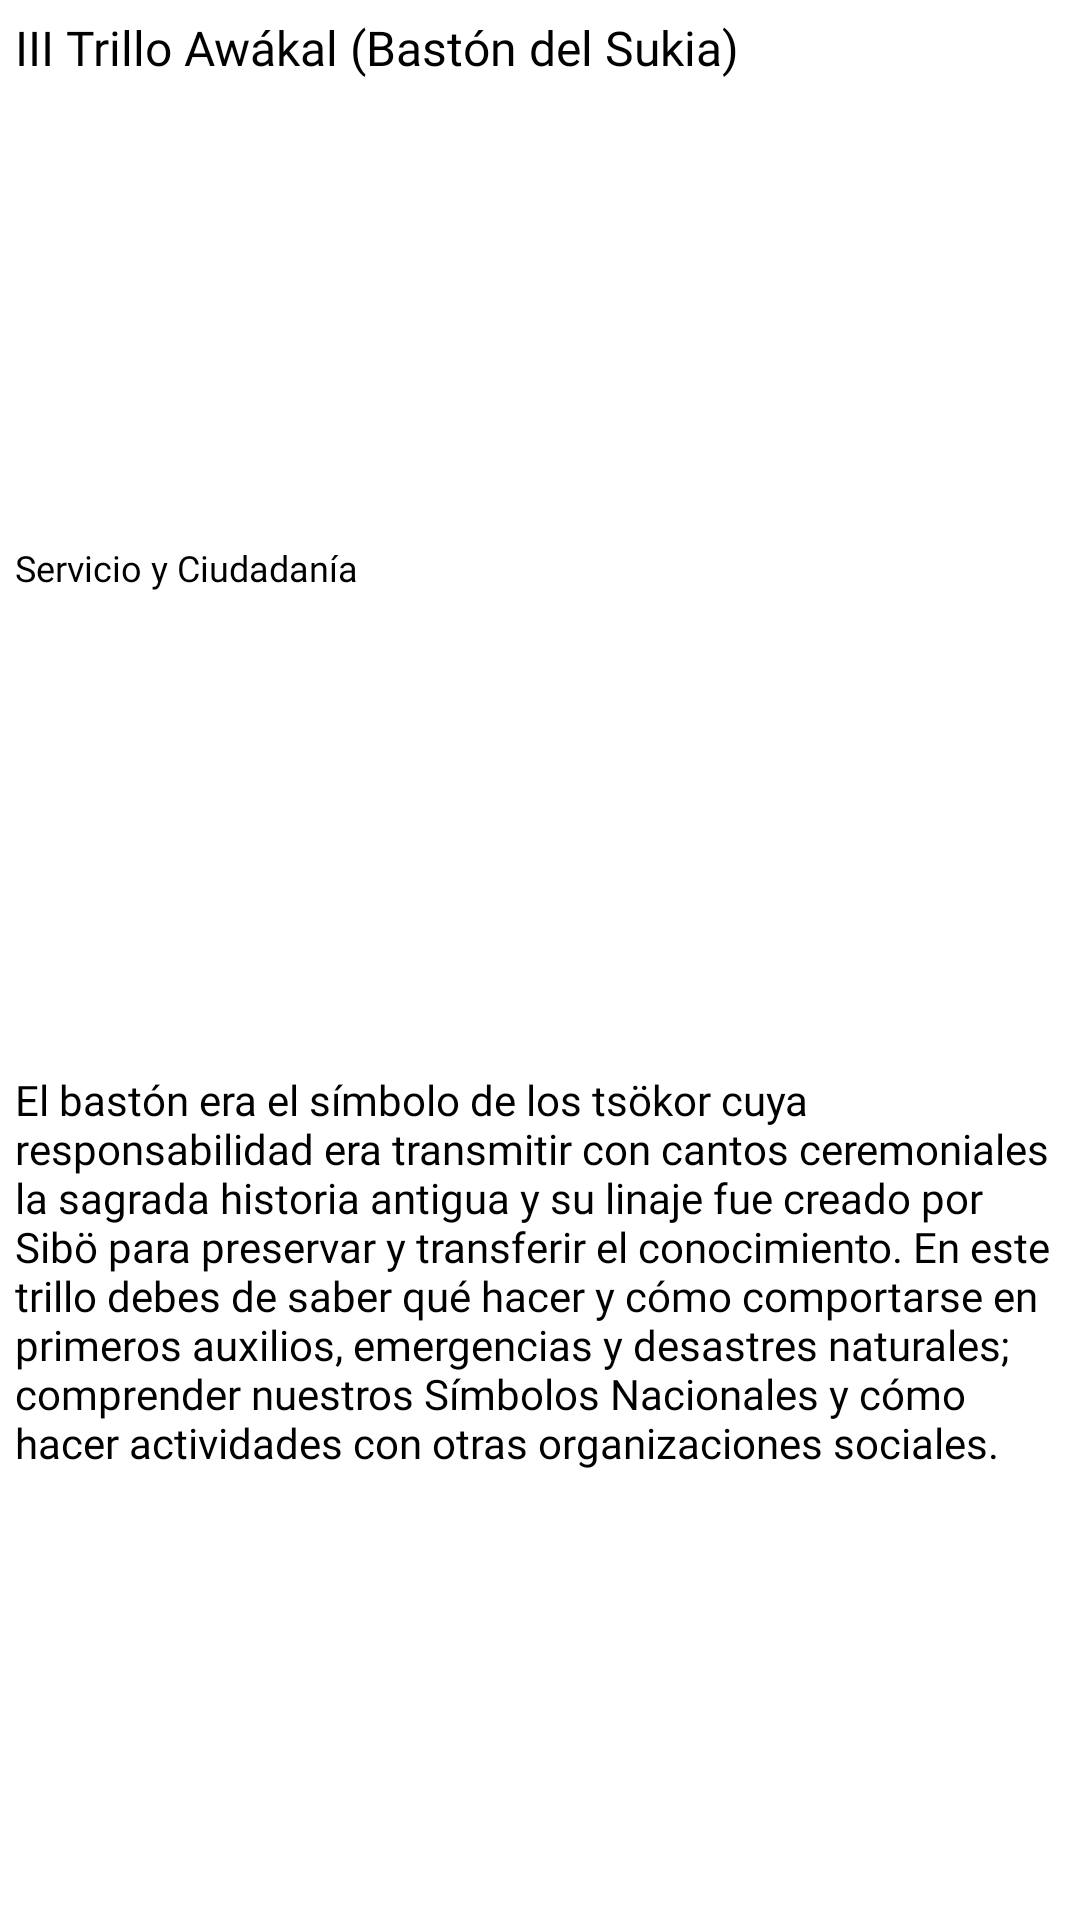

Reconstruct the res/layout file that produces this screen, plus the resources it refers to.
<!-- AndroidManifest.xml: application theme Theme.ProgresiónSiempreListos -->
<!-- res/layout/dialog_awakal.xml -->
<?xml version="1.0" encoding="utf-8"?>
<LinearLayout xmlns:android="http://schemas.android.com/apk/res/android"
    xmlns:app="http://schemas.android.com/apk/res-auto"
    android:layout_width="match_parent"
    android:layout_height="wrap_content"
    android:background="@color/white"
    android:orientation="vertical">

    <TextView
        android:id="@+id/textView36"
        android:layout_width="wrap_content"
        android:layout_height="wrap_content"
        android:layout_marginLeft="5dp"
        android:layout_marginTop="5dp"
        android:layout_weight="1"
        android:background="@color/white"
        android:fontFamily="@font/avenirblack"
        android:text="III Trillo Awákal (Bastón del Sukia)"
        android:textColor="@color/black"
        android:textSize="16sp" />

    <TextView
        android:id="@+id/textView37"
        android:layout_width="wrap_content"
        android:layout_height="wrap_content"
        android:layout_marginLeft="5dp"
        android:layout_marginTop="5dp"
        android:layout_weight="1"
        android:background="@color/white"
        android:fontFamily="@font/avenirblack"
        android:text="Servicio y Ciudadanía"
        android:textColor="@color/black"
        android:textSize="12sp" />

    <TextView
        android:id="@+id/textView38"
        android:layout_width="match_parent"
        android:layout_height="wrap_content"
        android:layout_marginLeft="5dp"
        android:layout_marginTop="10dp"
        android:layout_weight="1"
        android:background="@color/white"
        android:fontFamily="@font/avenirbook"
        android:text="El bastón era el símbolo de los tsökor cuya responsabilidad era transmitir con cantos ceremoniales la sagrada historia antigua y su linaje fue creado por Sibö para preservar y transferir el conocimiento. En este trillo debes de saber qué hacer y cómo comportarse en primeros auxilios, emergencias y desastres naturales; comprender nuestros Símbolos Nacionales y cómo hacer actividades con otras organizaciones sociales."
        android:textColor="@color/black" />
</LinearLayout>
<!-- resources referenced by this layout -->
<resources>
  <color name="black">#FF000000</color>
  <color name="white">#FFFFFFFF</color>
  <style name="Theme.ProgresiónSiempreListos" parent="Theme.AppCompat.Light.NoActionBar">
          
          <item name="colorPrimary">@color/purple_500</item>
          <item name="colorPrimaryDark">@color/purple_700</item>
          <item name="colorAccent">@color/teal_200</item>
          
      </style>
  <color name="purple_500">#FF6200EE</color>
  <color name="purple_700">#FF3700B3</color>
  <color name="teal_200">#FF03DAC5</color>
</resources>
